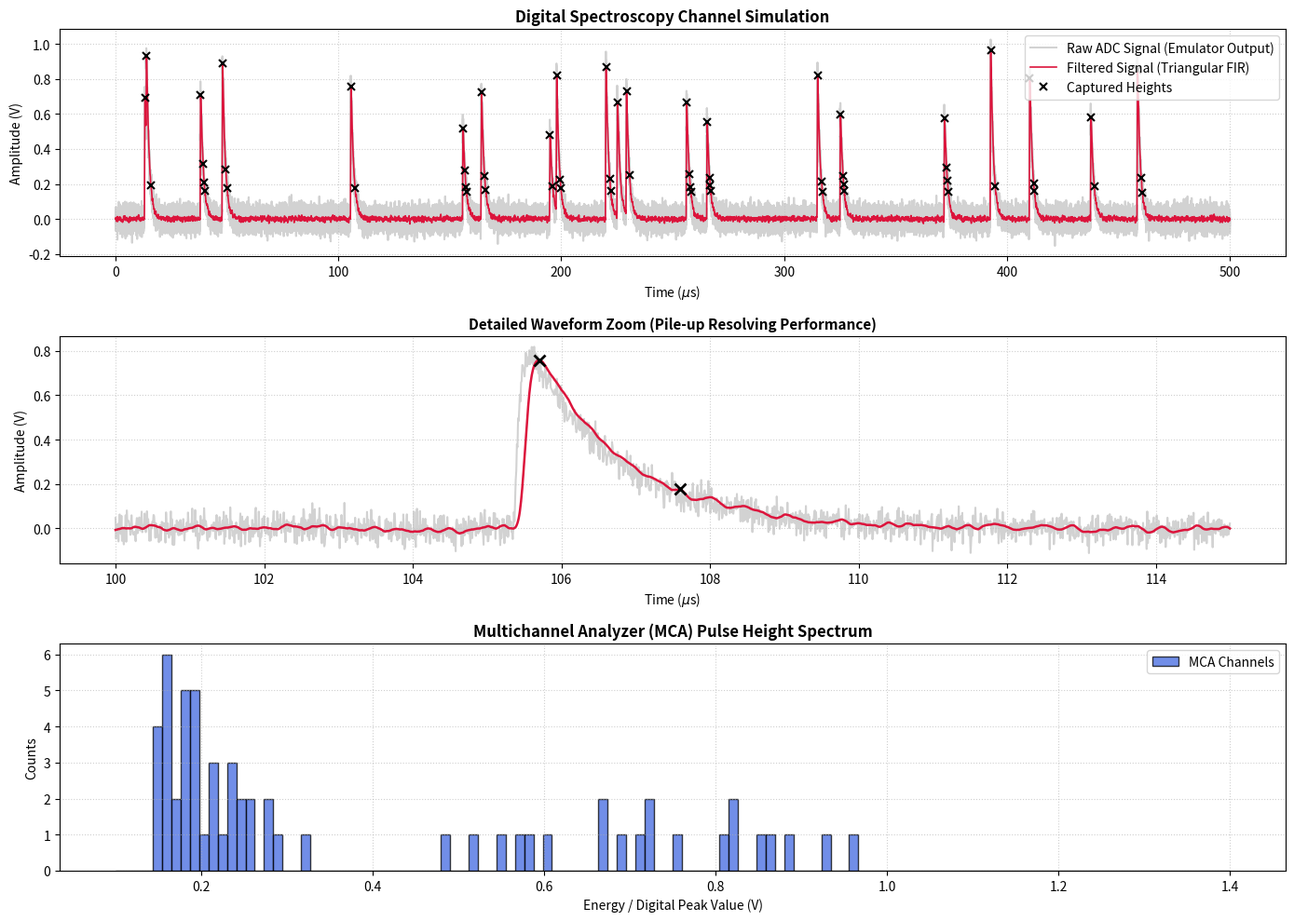

Source code (Python):
import numpy as np
import matplotlib.pyplot as plt
from scipy.signal import lfilter, find_peaks

def generate_emulator_pulses(t, fs, rate, mean_amp, sigma_amp, rise_time, fall_time):
    num_points = len(t)
    p_success = rate / fs
    triggers = np.random.binomial(1, p_success, num_points)
    pulse_indices = np.where(triggers == 1)[0]
    
    signal = np.zeros(num_points)
    actual_heights = []
    
    for idx in pulse_indices:
        amp = np.random.normal(mean_amp, sigma_amp)
        if amp < 0: 
            amp = 0
        actual_heights.append(amp)
        
        t_pulse = t[idx:] - t[idx]
        pulse_shape = (np.exp(-t_pulse / fall_time) - np.exp(-t_pulse / rise_time))
        normalization = np.max(pulse_shape)
        if normalization > 0:
            pulse_shape = pulse_shape / normalization
        
        signal[idx:] += amp * pulse_shape
        
    return signal, pulse_indices, actual_heights

def design_triangular_fir(stages):
    half = np.arange(1, stages + 1)
    w = np.concatenate((half, half[-2::-1]))
    return w / np.sum(w)

fs = 125e6
duration = 500e-6
t = np.arange(0, duration, 1/fs)

rate = 40000
mean_amp = 0.7
sigma_amp = 0.12
rise_t = 64e-9
fall_t = 1200e-9

raw_signal, peak_indices, true_amps = generate_emulator_pulses(t, fs, rate, mean_amp, sigma_amp, rise_t, fall_t)
noise = np.random.normal(0, 0.035, len(t))
adc_signal = raw_signal + noise

fir_weights = design_triangular_fir(stages=14)
filtered_signal = lfilter(fir_weights, 1.0, adc_signal)

detected_peaks, props = find_peaks(filtered_signal, height=0.15, distance=int(fs * 150e-9))
detected_heights = filtered_signal[detected_peaks]

fig, axs = plt.subplots(3, 1, figsize=(14, 10))

axs[0].plot(t * 1e6, adc_signal, color='silver', alpha=0.7, label='Raw ADC Signal (Emulator Output)')
axs[0].plot(t * 1e6, filtered_signal, color='crimson', linewidth=1.2, label='Filtered Signal (Triangular FIR)')
axs[0].plot(t[detected_peaks] * 1e6, filtered_signal[detected_peaks], 'x', color='black', markersize=6, markeredgewidth=1.5, label='Captured Heights')
axs[0].set_title('Digital Spectroscopy Channel Simulation', fontsize=12, fontweight='bold')
axs[0].set_xlabel('Time ($\mu$s)')
axs[0].set_ylabel('Amplitude (V)')
axs[0].legend(loc='upper right')
axs[0].grid(True, linestyle=':', alpha=0.6)

zoom_start = int(len(t) * 0.2)
zoom_end = zoom_start + int(fs * 15e-6)
axs[1].plot(t[zoom_start:zoom_end] * 1e6, adc_signal[zoom_start:zoom_end], color='silver', alpha=0.7)
axs[1].plot(t[zoom_start:zoom_end] * 1e6, filtered_signal[zoom_start:zoom_end], color='crimson', linewidth=1.8)
zoom_peaks = detected_peaks[(detected_peaks >= zoom_start) & (detected_peaks < zoom_end)]
axs[1].plot(t[zoom_peaks] * 1e6, filtered_signal[zoom_peaks], 'x', color='black', markersize=9, markeredgewidth=2)
axs[1].set_title('Detailed Waveform Zoom (Pile-up Resolving Performance)', fontsize=11, fontweight='bold')
axs[1].set_xlabel('Time ($\mu$s)')
axs[1].set_ylabel('Amplitude (V)')
axs[1].grid(True, linestyle=':', alpha=0.6)

axs[2].hist(detected_heights, bins=120, range=(0.1, 1.4), color='royalblue', edgecolor='black', alpha=0.75, label='MCA Channels')
axs[2].set_title('Multichannel Analyzer (MCA) Pulse Height Spectrum', fontsize=12, fontweight='bold')
axs[2].set_xlabel('Energy / Digital Peak Value (V)')
axs[2].set_ylabel('Counts')
axs[2].legend(loc='upper right')
axs[2].grid(True, linestyle=':', alpha=0.6)

plt.tight_layout()
plt.show()
